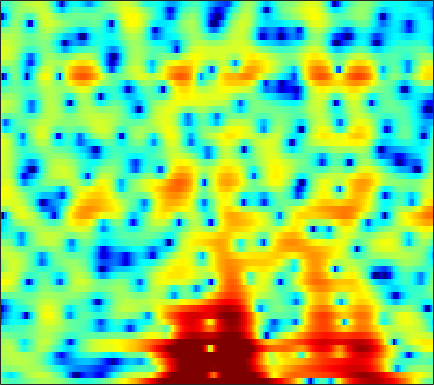

The data file committed next to this chart (first rows):
-0.37087, -0.88396, -1.5091, -2.0159, -2.2814, -2.4679, -2.4523, -2.3185, -2.0609, -1.7001, -1.2681, -0.92429, -0.45016, -0.0057283, 0.29443, 0.64613, 0.95309, 1.1524, 1.3426, 1.4729, 1.5317, 1.5431, 1.5084, 1.4089
-2.062, -3.001, -4.312, -5.494, -6.042, -6.028, -5.179, -4.244, -2.902, -1.636, -0.5264, 0.1901, 1.003, 1.655, 2.046, 2.446, 2.707, 2.82, 2.862, 2.785, 2.591, 2.362, 1.943, 1.397
0.0221, 0.1312, 0.256, 0.3731, 0.4628, 0.6038, 0.7698, 0.9059, 1.102, 1.286, 1.452, 1.552, 1.642, 1.675, 1.658, 1.569, 1.399, 1.214, 0.8899, 0.4828, -0.02166, -0.4536, -1.095, -1.817
1.011, 1.248, 1.517, 1.736, 1.869, 2.009, 2.114, 2.172, 2.212, 2.212, 2.166, 2.098, 1.955, 1.746, 1.543, 1.198, 0.7568, 0.3489, -0.2856, -1.051, -1.97, -2.763, -3.958, -5.313
1.286, 1.586, 1.899, 2.12, 2.215, 2.263, 2.224, 2.153, 2.018, 1.861, 1.72, 1.623, 1.508, 1.398, 1.305, 1.137, 0.8803, 0.6077, 0.1116, -0.5658, -1.461, -2.297, -3.662, -5.36
0.9979, 1.645, 2.182, 2.388, 2.326, 1.962, 1.259, 0.5132, -0.7705, -2.264, -3.559, -3.979, -3.449, -2.127, -1.066, 0.1561, 1.052, 1.515, 1.855, 1.908, 1.691, 1.36, 0.7312, -0.1019
0.8219, 1.22, 1.512, 1.525, 1.354, 0.8657, 0.06005, -0.7769, -2.252, -4.069, -5.798, -6.356, -5.447, -3.499, -2.038, -0.3952, 0.8461, 1.54, 2.184, 2.529, 2.623, 2.537, 2.227, 1.692
-0.6685, -0.6308, -0.6077, -0.634, -0.6881, -0.8156, -0.987, -1.131, -1.317, -1.451, -1.467, -1.371, -1.099, -0.6824, -0.316, 0.2142, 0.7411, 1.098, 1.48, 1.745, 1.873, 1.876, 1.75, 1.49
-3.467, -3.438, -3.3, -3.097, -2.944, -2.761, -2.617, -2.521, -2.393, -2.243, -2.03, -1.809, -1.437, -0.9577, -0.5414, 0.03641, 0.6134, 1.024, 1.508, 1.896, 2.169, 2.288, 2.332, 2.243
-10, -8.864, -7.362, -6.165, -5.479, -4.855, -4.548, -4.506, -4.663, -4.984, -5.305, -5.37, -4.936, -3.916, -2.88, -1.381, 0.02489, 0.9466, 1.969, 2.76, 3.311, 3.571, 3.723, 3.663
-13.45, -11.62, -9.425, -7.709, -6.728, -5.798, -5.341, -5.385, -6.035, -7.613, -10.73, -15.06, -19.84, -10.69, -6.534, -2.83, -0.2358, 1.229, 2.708, 3.756, 4.439, 4.742, 4.874, 4.697
-18.09, -15.94, -12.41, -9.579, -7.943, -6.321, -5.192, -4.627, -4.197, -3.989, -3.854, -3.688, -3.201, -2.334, -1.484, -0.2438, 0.94, 1.741, 2.651, 3.346, 3.812, 4.004, 4.053, 3.853
-10.08, -9.549, -8.141, -6.64, -5.607, -4.442, -3.549, -3.018, -2.456, -2.009, -1.622, -1.341, -0.9227, -0.459, -0.0739, 0.4692, 1.018, 1.409, 1.876, 2.253, 2.521, 2.639, 2.671, 2.572
-1.282, -1.374, -1.353, -1.241, -1.139, -1.017, -0.9488, -0.9401, -0.9776, -1.062, -1.147, -1.18, -1.143, -0.9895, -0.7966, -0.4395, -0.01569, 0.3169, 0.7223, 1.047, 1.275, 1.372, 1.401, 1.339
3.348, 3.161, 2.906, 2.623, 2.359, 1.907, 1.328, 0.7851, -0.1157, -1.216, -2.475, -3.426, -4.436, -4.697, -4.309, -3.316, -2.19, -1.418, -0.5955, -0.03622, 0.246, 0.2872, 0.1368, -0.2067
5.122, 5.03, 4.849, 4.568, 4.268, 3.702, 2.892, 2.079, 0.6471, -1.319, -4.149, -7.197, -14.13, -18.99, -11.84, -6.778, -3.935, -2.57, -1.365, -0.7034, -0.4987, -0.6321, -1.208, -2.339
2.741, 3.122, 3.518, 3.722, 3.739, 3.558, 3.123, 2.636, 1.769, 0.6819, -0.5513, -1.465, -2.493, -3.051, -3.091, -2.822, -2.384, -2.063, -1.723, -1.546, -1.546, -1.689, -2.106, -2.812
-1.451, 0.06823, 1.503, 2.413, 2.827, 3.086, 3.069, 2.91, 2.52, 1.969, 1.315, 0.781, 0.0251, -0.7302, -1.282, -1.983, -2.638, -3.056, -3.457, -3.616, -3.522, -3.334, -3.001, -2.644
-0.1845, 0.7949, 1.817, 2.536, 2.89, 3.141, 3.179, 3.075, 2.79, 2.356, 1.77, 1.221, 0.355, -0.7271, -1.719, -3.342, -5.454, -7.435, -10.4, -11.78, -9.749, -7.63, -5.259, -3.514
2.253, 2.427, 2.631, 2.746, 2.77, 2.708, 2.534, 2.335, 2, 1.584, 1.098, 0.6703, 0.004274, -0.8498, -1.658, -3.027, -4.834, -6.515, -8.812, -9.768, -8.179, -6.388, -4.239, -2.627
2.371, 2.279, 2.124, 1.879, 1.614, 1.15, 0.5708, 0.1106, -0.4721, -0.9122, -1.121, -1.121, -1.031, -0.9064, -0.8675, -0.9212, -1.047, -1.152, -1.238, -1.151, -0.8507, -0.5177, -0.05255, 0.3452
0.1322, 0.1737, 0.1133, -0.1573, -0.5804, -1.494, -2.909, -4.355, -6.833, -9.017, -8.617, -6.762, -4.222, -2.244, -1.101, 0.02798, 0.8327, 1.286, 1.728, 2.079, 2.343, 2.489, 2.602, 2.603
-4.971, -3.932, -3.078, -2.714, -2.756, -3.267, -4.36, -5.637, -7.898, -9.989, -9.362, -7.301, -4.504, -2.29, -1.033, 0.2502, 1.165, 1.672, 2.174, 2.491, 2.684, 2.756, 2.785, 2.742
-7.002, -5.861, -4.638, -3.753, -3.245, -2.782, -2.542, -2.46, -2.373, -2.196, -1.802, -1.363, -0.678, 0.01296, 0.4712, 0.97, 1.32, 1.481, 1.579, 1.553, 1.446, 1.342, 1.194, 1.077
-6.582, -6.641, -5.687, -4.124, -2.934, -1.52, -0.3995, 0.2664, 0.928, 1.404, 1.746, 1.937, 2.094, 2.122, 2.075, 1.889, 1.575, 1.248, 0.7002, 0.07581, -0.6393, -1.217, -1.984, -2.61
-12.68, -21.45, -9.635, -4.261, -1.798, 0.4368, 1.951, 2.75, 3.47, 3.88, 4.001, 3.922, 3.626, 3.11, 2.584, 1.699, 0.6263, -0.265, -1.518, -2.834, -4.258, -5.468, -7.609, -10.87
0.713, 0.3523, 0.5539, 1.279, 1.935, 2.759, 3.412, 3.739, 3.972, 3.949, 3.673, 3.282, 2.502, 1.415, 0.3414, -1.421, -3.635, -5.574, -8.275, -10.47, -11.26, -11.27, -11.26, -11.59
4.164, 3.945, 3.746, 3.676, 3.661, 3.643, 3.562, 3.44, 3.159, 2.716, 2.102, 1.517, 0.5165, -0.7929, -2.008, -4.084, -6.828, -9.566, -14.67, -20.61, -17.58, -14.51, -12.03, -10.61
4.881, 4.752, 4.565, 4.326, 4.109, 3.743, 3.277, 2.876, 2.261, 1.579, 0.8229, 0.2376, -0.6024, -1.522, -2.267, -3.399, -4.627, -5.568, -6.71, -7.513, -7.836, -7.817, -7.736, -7.78
4.4, 4.552, 4.595, 4.388, 4.067, 3.432, 2.578, 1.812, 0.7102, -0.3762, -1.317, -1.862, -2.313, -2.516, -2.582, -2.614, -2.627, -2.655, -2.697, -2.721, -2.75, -2.799, -2.958, -3.303
2.729, 3.413, 3.77, 3.615, 3.17, 2.158, 0.6408, -0.8598, -3.385, -6.456, -9.287, -10.09, -8.908, -7.087, -5.884, -4.499, -3.356, -2.596, -1.697, -0.9321, -0.3105, 0.04747, 0.3991, 0.5766
2.073, 2.562, 2.733, 2.403, 1.831, 0.6005, -1.209, -3.001, -6.145, -10.3, -14.91, -16.31, -14.34, -12.2, -10.83, -9.093, -7.173, -5.671, -3.776, -2.113, -0.7409, 0.1136, 1.024, 1.71
2.927, 2.917, 2.695, 2.182, 1.582, 0.4933, -0.9182, -2.191, -4.13, -6.245, -8.39, -10.1, -12.62, -16.32, -20.77, -21.22, -13.62, -9.838, -6.242, -3.626, -1.681, -0.528, 0.6754, 1.586
3.42, 3.255, 2.896, 2.343, 1.8, 0.9209, -0.1374, -1.035, -2.343, -3.774, -5.294, -6.478, -8.13, -9.722, -10.48, -10.25, -8.574, -6.92, -4.777, -2.963, -1.457, -0.5442, 0.437, 1.178
3.446, 3.268, 2.871, 2.319, 1.819, 1.042, 0.1674, -0.5192, -1.445, -2.333, -3.144, -3.642, -4.147, -4.404, -4.393, -4.093, -3.495, -2.925, -2.096, -1.295, -0.5879, -0.1433, 0.3186, 0.6289
3.758, 3.511, 3.019, 2.369, 1.782, 0.881, -0.1034, -0.8689, -1.829, -2.608, -3.069, -3.177, -3.003, -2.561, -2.147, -1.534, -0.9191, -0.4952, -0.02443, 0.3202, 0.4882, 0.4997, 0.3574, 0.06256
4.489, 4.061, 3.37, 2.524, 1.766, 0.5599, -0.9441, -2.317, -4.496, -6.712, -7.602, -6.748, -4.601, -2.524, -1.221, 0.1449, 1.139, 1.669, 2.101, 2.216, 1.996, 1.586, 0.6905, -0.6215
3.565, 2.814, 1.888, 1.072, 0.4902, -0.4075, -1.681, -3.035, -5.707, -9.655, -12.08, -9.199, -4.821, -1.724, -0.04443, 1.617, 2.745, 3.306, 3.716, 3.728, 3.336, 2.734, 1.45, -0.5726
-1.855, -4.04, -6.037, -5.673, -4.619, -3.423, -2.764, -2.597, -2.612, -2.673, -2.42, -1.94, -0.9956, 0.09767, 0.8989, 1.852, 2.614, 3.041, 3.387, 3.469, 3.263, 2.922, 2.195, 1.186
-4.538, -7.94, -11.69, -9.364, -6.83, -4.484, -3.034, -2.357, -1.763, -1.416, -1.142, -0.919, -0.5825, -0.178, 0.1816, 0.6885, 1.223, 1.605, 2.027, 2.337, 2.486, 2.484, 2.337, 2.049
0.2039, -0.619, -1.387, -1.648, -1.595, -1.361, -1.137, -1.045, -1.071, -1.241, -1.571, -1.876, -2.265, -2.501, -2.471, -2.098, -1.383, -0.7312, 0.1615, 0.9591, 1.577, 1.897, 2.15, 2.208
2.825, 2.447, 1.995, 1.612, 1.365, 1.04, 0.6497, 0.2849, -0.3801, -1.288, -2.551, -3.818, -6.03, -8.761, -10.38, -9.373, -6.311, -4.175, -1.903, -0.2571, 0.9135, 1.534, 2.053, 2.263
2.968, 2.811, 2.588, 2.328, 2.104, 1.731, 1.254, 0.7911, 0.006277, -1.063, -2.464, -3.831, -6.214, -9.227, -11.12, -10.05, -6.669, -4.413, -2.069, -0.3711, 0.8397, 1.474, 2, 2.186
0.8474, 0.9415, 1.02, 1.033, 0.9725, 0.8062, 0.5302, 0.2358, -0.2638, -0.8941, -1.614, -2.173, -2.851, -3.316, -3.407, -3.073, -2.313, -1.577, -0.562, 0.3729, 1.118, 1.523, 1.853, 1.937
-2.23, -1.852, -1.439, -1.084, -0.8709, -0.6898, -0.6791, -0.771, -1.037, -1.39, -1.788, -2.023, -2.188, -2.115, -1.873, -1.359, -0.682, -0.1279, 0.5779, 1.196, 1.646, 1.865, 1.978, 1.907
-5.163, -5.038, -4.388, -3.312, -2.459, -1.597, -1.178, -1.173, -1.56, -2.302, -3.227, -3.849, -4.184, -3.649, -2.806, -1.437, -0.06638, 0.8452, 1.858, 2.577, 2.987, 3.073, 2.885, 2.356
-10.11, -19.89, -12.68, -5.624, -2.937, -0.9789, -0.1937, -0.2556, -1.12, -2.994, -6.212, -10.38, -20.42, -11.25, -6.459, -2.523, 0.1406, 1.65, 3.191, 4.214, 4.761, 4.826, 4.417, 3.318
-2.133, -2.74, -2.607, -1.718, -0.9986, -0.3882, -0.34, -0.6946, -1.701, -3.356, -5.454, -7.038, -8.41, -8.059, -6.86, -4.73, -2.479, -0.9196, 0.8275, 2.129, 2.955, 3.267, 3.253, 2.758
1.836, 1.629, 1.451, 1.318, 1.168, 0.8368, 0.2434, -0.3998, -1.587, -3.21, -5.261, -7.113, -10.12, -13.33, -13.78, -10.38, -6.583, -4.28, -1.944, -0.2377, 0.9004, 1.453, 1.845, 1.936
3.542, 3.46, 3.277, 2.995, 2.706, 2.194, 1.487, 0.8058, -0.3434, -1.771, -3.613, -5.312, -8.033, -10.76, -11.23, -8.896, -5.909, -4.041, -2.108, -0.6974, 0.2464, 0.6848, 0.9692, 0.9524
3.589, 3.597, 3.494, 3.276, 3.046, 2.627, 2.085, 1.587, 0.8093, -0.06517, -1.019, -1.722, -2.53, -3.034, -3.132, -2.838, -2.205, -1.64, -0.9071, -0.3431, 0.009338, 0.09708, -0.05132, -0.5356
2.804, 2.854, 2.846, 2.753, 2.619, 2.357, 2.005, 1.688, 1.204, 0.6602, 0.1298, -0.2319, -0.6204, -0.8504, -0.9036, -0.8242, -0.6131, -0.4094, -0.1392, 0.04449, 0.06548, -0.05962, -0.4721, -1.22
1.705, 1.77, 1.851, 1.898, 1.888, 1.806, 1.612, 1.392, 1.001, 0.512, -0.01253, -0.3921, -0.8, -1.006, -0.9921, -0.7781, -0.4042, -0.0823, 0.3136, 0.6128, 0.7294, 0.6719, 0.3786, -0.1826
-0.3538, -0.2655, 0.02076, 0.416, 0.7127, 0.9979, 1.072, 0.949, 0.5183, -0.2174, -1.282, -2.237, -3.499, -4.214, -4.035, -2.949, -1.51, -0.4936, 0.6166, 1.405, 1.885, 2.05, 2.034, 1.774
-6.474, -6.292, -4.691, -2.739, -1.495, -0.2969, 0.3771, 0.5334, 0.2556, -0.6362, -2.337, -4.379, -9.082, -23.47, -16.05, -6.848, -2.676, -0.682, 1.135, 2.287, 2.962, 3.219, 3.289, 3.106
-16.69, -15.91, -9.358, -5.267, -3.225, -1.37, -0.235, 0.2459, 0.4532, 0.1895, -0.4725, -1.178, -2.149, -2.641, -2.373, -1.242, 0.1818, 1.151, 2.175, 2.845, 3.158, 3.175, 2.933, 2.426
-6.118, -5.69, -4.641, -3.309, -2.331, -1.192, -0.3061, 0.1912, 0.6524, 0.9166, 1.044, 1.089, 1.156, 1.312, 1.508, 1.869, 2.272, 2.546, 2.793, 2.837, 2.623, 2.26, 1.478, 0.3127
-3.941, -3.433, -2.775, -2.137, -1.688, -1.115, -0.5713, -0.1922, 0.2821, 0.7385, 1.157, 1.458, 1.83, 2.171, 2.41, 2.676, 2.862, 2.932, 2.89, 2.651, 2.171, 1.619, 0.5737, -0.909
